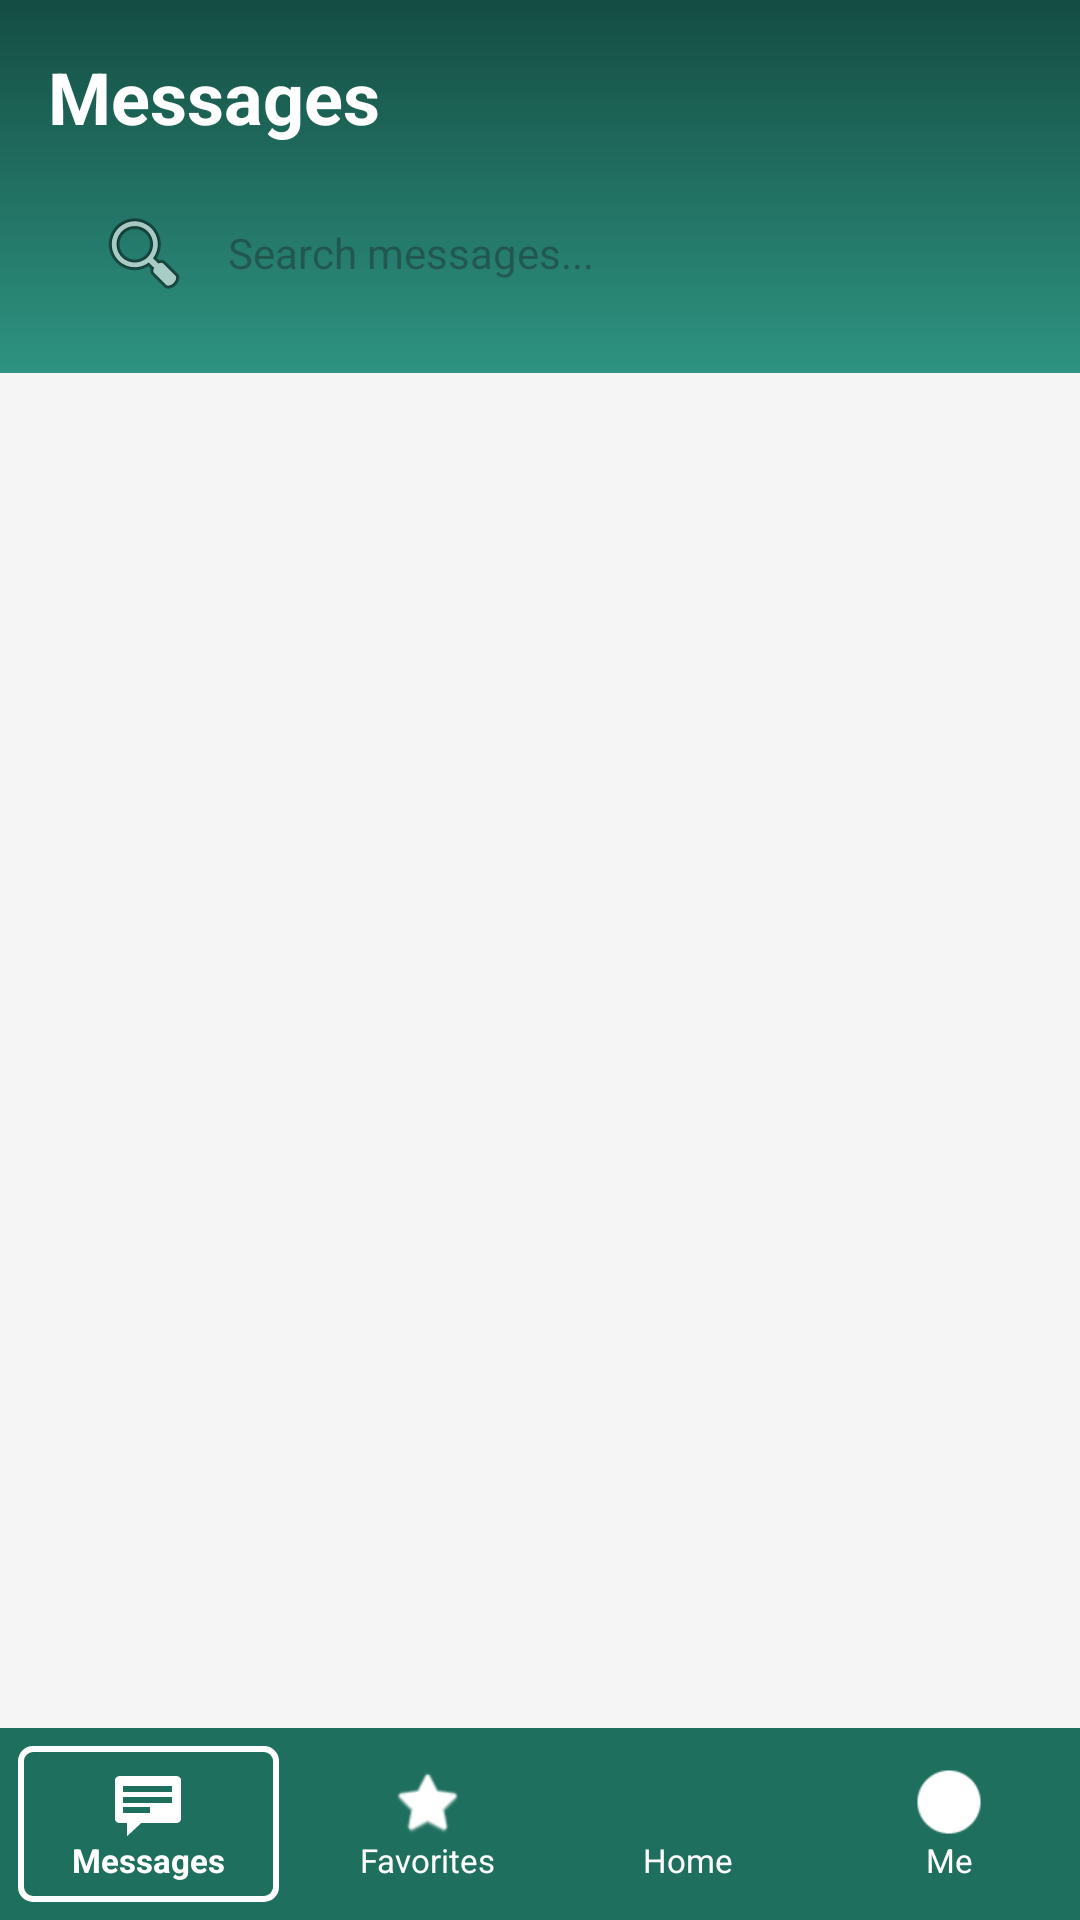

Produce the Android XML layout that renders to this screen, including the resource entries it uses.
<!-- AndroidManifest.xml: application theme Theme.AppDevLocalBuyAndSellSystem -->
<!-- res/layout/inboxpage.xml -->
<?xml version="1.0" encoding="utf-8"?>
<androidx.constraintlayout.widget.ConstraintLayout xmlns:android="http://schemas.android.com/apk/res/android"
    xmlns:app="http://schemas.android.com/apk/res-auto"
    xmlns:tools="http://schemas.android.com/tools"
    android:layout_width="match_parent"
    android:layout_height="match_parent"
    android:background="#F5F5F5">

    
    <androidx.constraintlayout.widget.ConstraintLayout
        android:id="@+id/inboxHeader"
        android:layout_width="match_parent"
        android:layout_height="wrap_content"
        android:background="@drawable/green_gradient_bg"
        android:paddingHorizontal="16dp"
        android:paddingBottom="16dp"
        app:layout_constraintTop_toTopOf="parent">

        <TextView
            android:id="@+id/tvInboxTitle"
            android:layout_width="wrap_content"
            android:layout_height="wrap_content"
            android:layout_marginTop="16dp"
            android:text="@string/messages"
            android:textColor="#FFFFFF"
            android:textSize="24sp"
            android:textStyle="bold"
            app:layout_constraintStart_toStartOf="parent"
            app:layout_constraintTop_toTopOf="parent" />

        <EditText
            android:id="@+id/inboxSearchBar"
            android:layout_width="0dp"
            android:layout_height="48dp"
            android:layout_marginTop="12dp"
            android:background="@drawable/search_bar_bg"
            android:drawableStart="@android:drawable/ic_menu_search"
            android:drawablePadding="12dp"
            android:hint="Search messages..."
            android:importantForAutofill="no"
            android:inputType="text"
            android:paddingStart="16dp"
            android:paddingEnd="16dp"
            android:textColor="#000000"
            android:textSize="14sp"
            app:layout_constraintEnd_toEndOf="parent"
            app:layout_constraintStart_toStartOf="parent"
            app:layout_constraintTop_toBottomOf="@id/tvInboxTitle"
            tools:ignore="SpeakableTextPresentCheck" />

    </androidx.constraintlayout.widget.ConstraintLayout>

    
    <androidx.constraintlayout.widget.ConstraintLayout
        android:id="@+id/selectionHeader"
        android:layout_width="match_parent"
        android:layout_height="80dp"
        android:background="#1F6F5F"
        android:elevation="4dp"
        android:paddingHorizontal="16dp"
        android:visibility="gone"
        app:layout_constraintTop_toTopOf="parent">

        <ImageView
            android:id="@+id/ivCancelSelection"
            android:layout_width="24dp"
            android:layout_height="24dp"
            android:src="@android:drawable/ic_menu_close_clear_cancel"
            app:layout_constraintBottom_toBottomOf="parent"
            app:layout_constraintStart_toStartOf="parent"
            app:layout_constraintTop_toTopOf="parent"
            app:tint="#FFFFFF"
            android:contentDescription="@string/selection_cancel" />

        <TextView
            android:id="@+id/tvSelectionCount"
            android:layout_width="wrap_content"
            android:layout_height="wrap_content"
            android:layout_marginStart="16dp"
            android:text="@string/selection_count"
            android:textColor="#FFFFFF"
            android:textSize="18sp"
            android:textStyle="bold"
            app:layout_constraintBottom_toBottomOf="parent"
            app:layout_constraintStart_toEndOf="@id/ivCancelSelection"
            app:layout_constraintTop_toTopOf="parent" />

        <ImageView
            android:id="@+id/ivBlock"
            android:layout_width="24dp"
            android:layout_height="24dp"
            android:layout_marginEnd="20dp"
            android:src="@android:drawable/ic_lock_lock"
            app:layout_constraintBottom_toBottomOf="parent"
            app:layout_constraintEnd_toStartOf="@id/ivDelete"
            app:layout_constraintTop_toTopOf="parent"
            app:tint="#FFFFFF"
            android:contentDescription="@string/block_users" />

        <ImageView
            android:id="@+id/ivDelete"
            android:layout_width="24dp"
            android:layout_height="24dp"
            android:src="@android:drawable/ic_menu_delete"
            app:layout_constraintBottom_toBottomOf="parent"
            app:layout_constraintEnd_toEndOf="parent"
            app:layout_constraintTop_toTopOf="parent"
            app:tint="#FFFFFF"
            android:contentDescription="@string/delete_chats" />

    </androidx.constraintlayout.widget.ConstraintLayout>

    
    <androidx.recyclerview.widget.RecyclerView
        android:id="@+id/rvInbox"
        android:layout_width="match_parent"
        android:layout_height="0dp"
        app:layout_constraintBottom_toTopOf="@id/bottomNavBar"
        app:layout_constraintTop_toBottomOf="@id/inboxHeader"
        tools:listitem="@layout/item_inbox" />

    
    <TextView
        android:id="@+id/tvNoMessages"
        android:layout_width="wrap_content"
        android:layout_height="wrap_content"
        android:text="No messages yet"
        android:textColor="#888888"
        android:textSize="18sp"
        android:textStyle="bold"
        android:visibility="gone"
        app:layout_constraintBottom_toTopOf="@id/bottomNavBar"
        app:layout_constraintEnd_toEndOf="parent"
        app:layout_constraintStart_toStartOf="parent"
        app:layout_constraintTop_toBottomOf="@id/inboxHeader" />

    
    <LinearLayout
        android:id="@+id/bottomNavBar"
        android:layout_width="match_parent"
        android:layout_height="64dp"
        android:background="#1F6F5F"
        android:baselineAligned="false"
        android:orientation="horizontal"
        app:layout_constraintBottom_toBottomOf="parent">

        
        <LinearLayout
            android:id="@+id/navMessages"
            android:layout_width="0dp"
            android:layout_height="match_parent"
            android:layout_weight="1"
            android:layout_margin="6dp"
            android:background="@drawable/selected_nav_item_bg"
            android:gravity="center"
            android:orientation="vertical">
            <ImageView
                android:layout_width="24dp"
                android:layout_height="24dp"
                android:src="@android:drawable/stat_notify_chat"
                app:tint="#FFFFFF" />
            <TextView
                android:layout_width="wrap_content"
                android:layout_height="wrap_content"
                android:text="Messages"
                android:textColor="#FFFFFF"
                android:textSize="11sp"
                android:textStyle="bold" />
        </LinearLayout>

        <LinearLayout
            android:id="@+id/navFavorites"
            android:layout_width="0dp"
            android:layout_height="match_parent"
            android:layout_weight="1"
            android:gravity="center"
            android:orientation="vertical">
            <ImageView
                android:layout_width="24dp"
                android:layout_height="24dp"
                android:src="@android:drawable/btn_star_big_on"
                app:tint="#FFFFFF" />
            <TextView
                android:layout_width="wrap_content"
                android:layout_height="wrap_content"
                android:text="@string/favorites"
                android:textColor="#FFFFFF"
                android:textSize="11sp" />
        </LinearLayout>

        <LinearLayout
            android:id="@+id/navHome"
            android:layout_width="0dp"
            android:layout_height="match_parent"
            android:layout_weight="1"
            android:gravity="center"
            android:orientation="vertical">
            <ImageView
                android:layout_width="24dp"
                android:layout_height="24dp"
                android:src="@drawable/ic_cart"
                app:tint="#FFFFFF" />
            <TextView
                android:layout_width="wrap_content"
                android:layout_height="wrap_content"
                android:text="Home"
                android:textColor="#FFFFFF"
                android:textSize="11sp" />
        </LinearLayout>

        <LinearLayout
            android:id="@+id/navMe"
            android:layout_width="0dp"
            android:layout_height="match_parent"
            android:layout_weight="1"
            android:gravity="center"
            android:orientation="vertical">
            <ImageView
                android:layout_width="24dp"
                android:layout_height="24dp"
                android:src="@android:drawable/presence_online"
                app:tint="#FFFFFF" />
            <TextView
                android:layout_width="wrap_content"
                android:layout_height="wrap_content"
                android:text="Me"
                android:textColor="#FFFFFF"
                android:textSize="11sp" />
        </LinearLayout>

    </LinearLayout>

</androidx.constraintlayout.widget.ConstraintLayout>
<!-- res/layout/item_inbox.xml (included above) -->
<?xml version="1.0" encoding="utf-8"?>
<androidx.constraintlayout.widget.ConstraintLayout xmlns:android="http://schemas.android.com/apk/res/android"
    xmlns:app="http://schemas.android.com/apk/res-auto"
    xmlns:tools="http://schemas.android.com/tools"
    android:id="@+id/inboxItemContainer"
    android:layout_width="match_parent"
    android:layout_height="wrap_content"
    android:background="?attr/selectableItemBackground"
    android:padding="16dp">

    <ImageView
        android:id="@+id/ivInboxProfile"
        android:layout_width="50dp"
        android:layout_height="50dp"
        android:background="@drawable/circle_outline_bg"
        android:padding="4dp"
        android:src="@drawable/ic_user"
        app:layout_constraintStart_toStartOf="parent"
        app:layout_constraintTop_toTopOf="parent"
        android:contentDescription="User Profile" />

    <TextView
        android:id="@+id/tvInboxName"
        android:layout_width="0dp"
        android:layout_height="wrap_content"
        android:layout_marginStart="12dp"
        android:layout_marginEnd="8dp"
        android:text="User Name"
        android:textColor="#000000"
        android:textSize="16sp"
        android:textStyle="bold"
        app:layout_constraintEnd_toStartOf="@id/tvInboxDate"
        app:layout_constraintStart_toEndOf="@id/ivInboxProfile"
        app:layout_constraintTop_toTopOf="@id/ivInboxProfile" />

    <TextView
        android:id="@+id/tvInboxLastMessage"
        android:layout_width="0dp"
        android:layout_height="wrap_content"
        android:layout_marginTop="4dp"
        android:ellipsize="end"
        android:maxLines="1"
        android:text="Last message preview goes here..."
        android:textColor="#666666"
        android:textSize="14sp"
        app:layout_constraintEnd_toStartOf="@id/tvInboxUnread"
        app:layout_constraintStart_toStartOf="@id/tvInboxName"
        app:layout_constraintTop_toBottomOf="@id/tvInboxName" />

    <TextView
        android:id="@+id/tvInboxDate"
        android:layout_width="wrap_content"
        android:layout_height="wrap_content"
        android:text="7/26"
        android:textColor="#888888"
        android:textSize="12sp"
        app:layout_constraintEnd_toEndOf="parent"
        app:layout_constraintTop_toTopOf="@id/tvInboxName" />

    <TextView
        android:id="@+id/tvInboxUnread"
        android:layout_width="20dp"
        android:layout_height="20dp"
        android:layout_marginTop="4dp"
        android:background="@drawable/unread_badge_bg"
        android:gravity="center"
        android:text="1"
        android:textColor="#FFFFFF"
        android:textSize="10sp"
        android:textStyle="bold"
        android:visibility="gone"
        app:layout_constraintEnd_toEndOf="parent"
        app:layout_constraintTop_toBottomOf="@id/tvInboxDate"
        tools:visibility="visible" />

    <View
        android:layout_width="0dp"
        android:layout_height="1dp"
        android:layout_marginTop="16dp"
        android:background="#EEEEEE"
        app:layout_constraintEnd_toEndOf="parent"
        app:layout_constraintStart_toStartOf="@id/tvInboxName"
        app:layout_constraintTop_toBottomOf="@id/ivInboxProfile" />

</androidx.constraintlayout.widget.ConstraintLayout>
<!-- resources referenced by this layout -->
<resources>
  <!-- drawable circle_outline_bg (drawable) -->
  <?xml version="1.0" encoding="utf-8"?>
  <shape xmlns:android="http://schemas.android.com/apk/res/android"
      android:shape="oval">
      <stroke
          android:width="1dp"
          android:color="#888888" />
      <solid android:color="@android:color/transparent"/>
  </shape>
  <!-- drawable green_gradient_bg (drawable) -->
  <?xml version="1.0" encoding="utf-8"?>
  <shape xmlns:android="http://schemas.android.com/apk/res/android"
      android:shape="rectangle">
      <gradient
          android:startColor="#144D42"
          android:endColor="#2E9381"
          android:angle="270" />
  </shape>
  <!-- drawable ic_user (drawable) -->
  <vector xmlns:android="http://schemas.android.com/apk/res/android"
      android:width="24dp"
      android:height="24dp"
      android:viewportWidth="24"
      android:viewportHeight="24">
      <path
          android:fillColor="#1F6F5F"
          android:pathData="M12,12c2.21,0 4,-1.79 4,-4s-1.79,-4 -4,-4 -4,1.79 -4,4 1.79,4 4,4zM12,14c-2.67,0 -8,1.34 -8,4v2h16v-2c0,-2.66 -5.33,-4 -8,-4z" />
  </vector>
  <!-- drawable selected_nav_item_bg (drawable) -->
  <?xml version="1.0" encoding="utf-8"?>
  <shape xmlns:android="http://schemas.android.com/apk/res/android"
      android:shape="rectangle">
      <stroke
          android:width="2dp"
          android:color="#FFFFFF" />
      <corners android:radius="4dp" />
  </shape>
  <string name="block_users">Block users</string>
  <string name="delete_chats">Delete chats</string>
  <string name="favorites">Favorites</string>
  <string name="messages">Messages</string>
  <string name="selection_cancel">Cancel selection</string>
  <string name="selection_count">%1$d selected</string>
  <style name="Theme.AppDevLocalBuyAndSellSystem" parent="Base.Theme.AppDevLocalBuyAndSellSystem" />
  <style name="Base.Theme.AppDevLocalBuyAndSellSystem" parent="Theme.Material3.DayNight.NoActionBar">
          
          
      </style>
</resources>
